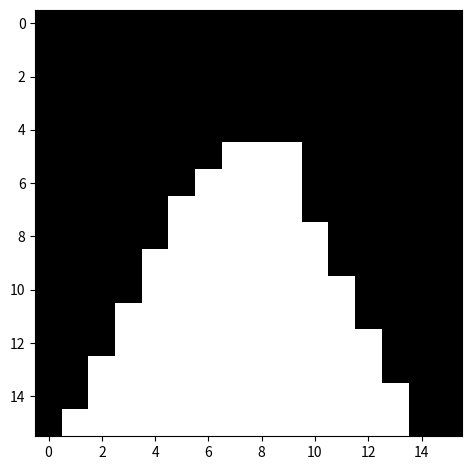

Reproduce this figure in Python.
import numpy as np
import matplotlib.pyplot as plt


def create_trapezoidal_mask(
        side_length: int,
        top_width: int,
        down_width: int,
        trapezoid_height: int,
) -> np.ndarray:
    """
    Create a trapezoidal mask for a square observation, with the trapezoid's bottom side aligned to the bottom of the observation.

    Args:
        side_length (int): Side length of the square observation (height and width of the mask).
        top_width (int): Width of the trapezoid at the top.
        down_width (int): Width of the trapezoid at the bottom.
        trapezoid_height (int): Height of the trapezoid.

    Returns:
        np.ndarray: A binary mask (2D array) with the trapezoidal region filled with 1s.
    """
    assert top_width < side_length
    assert down_width <= side_length
    assert trapezoid_height < side_length
    assert top_width <= down_width

    # Initialize the mask with zeros
    mask = np.zeros((side_length, side_length), dtype=np.uint8)

    # Calculate the vertical positions for the trapezoid
    bottom_y = side_length  # Bottom edge of the observation
    top_y = bottom_y - trapezoid_height  # Top edge of the trapezoid

    # Calculate the horizontal positions for the top and bottom edges of the trapezoid
    top_left = (side_length - top_width) // 2
    top_right = top_left + top_width
    bottom_left = (side_length - down_width) // 2
    bottom_right = bottom_left + down_width

    # Fill in the trapezoidal area
    for y in range(top_y, bottom_y):
        # Interpolate the width of the trapezoid at the current height
        alpha = (y - top_y) / trapezoid_height
        current_left = int((1 - alpha) * top_left + alpha * bottom_left)
        current_right = int((1 - alpha) * top_right + alpha * bottom_right + 1)
        current_right = min(current_right, side_length)

        # Fill the row in the trapezoidal range
        mask[y, current_left:current_right] = 255

    return mask


if __name__ == '__main__':
    m = create_trapezoidal_mask(side_length=16, top_width=2, down_width=13, trapezoid_height=11)

    print(m)
    plt.imshow(m, cmap='gray')
    plt.tight_layout()
    plt.show()
